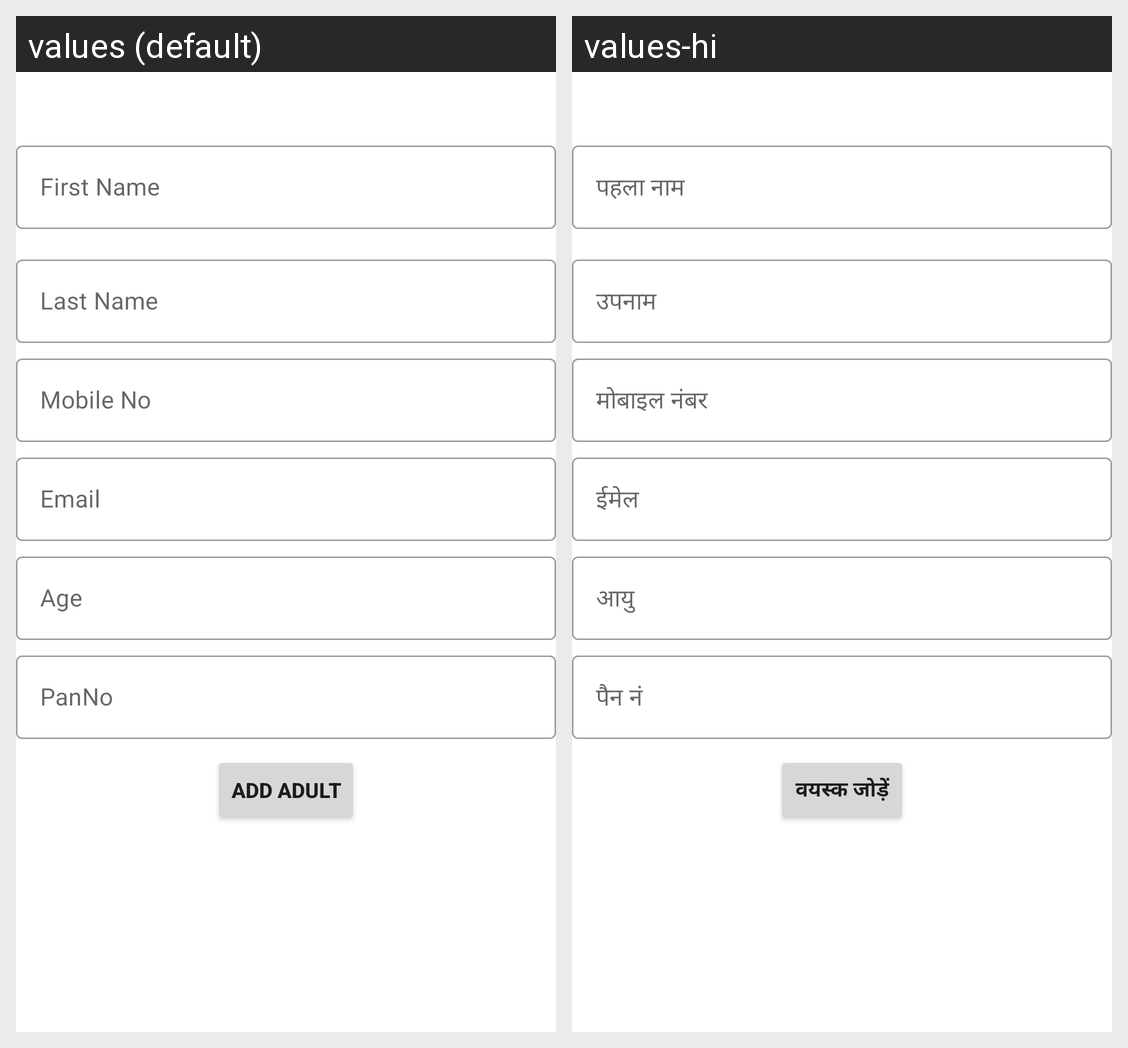

Here is an Android app screen in its default locale and in the app's own translations. Write out the translated-string differences for the strings that appear on this screen.
Android screen res/layout/adpter_layouthoteladult.xml rendered under 2 locales, left to right: values (default), values-hi. Device: Nexus 5 (rendered at 1080×1920; each locale shown at half size, 540×960, under a caption strip naming it); theme AppTheme.
Strings drawn on this screen, with the default value and each locale's value (text and hints the layout hard-codes, and strings that could not be matched under every locale, appear in the picture but are not listed):

first_name
  values: First Name
  values-hi: पहला नाम

last_name
  values: Last Name
  values-hi: उपनाम

mobile_no
  values: Mobile No
  values-hi: मोबाइल नंबर

email
  values: Email
  values-hi: ईमेल

age
  values: Age
  values-hi: आयु

panno
  values: PanNo
  values-hi: पैन नं

addadult
  values: Add Adult
  values-hi: वयस्क जोड़ें
